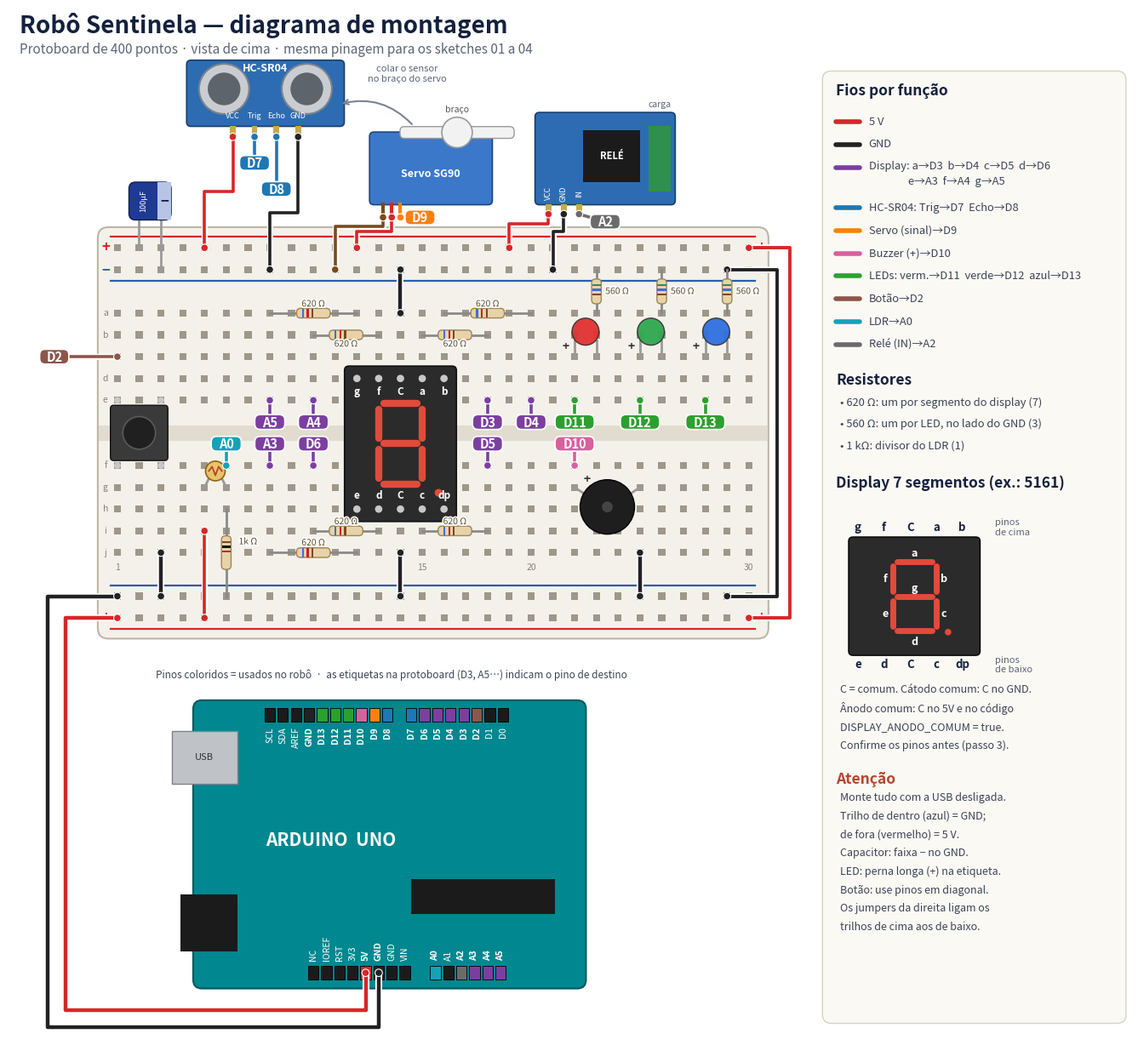

Python code for this plot:
import matplotlib
matplotlib.use("Agg")
import matplotlib.pyplot as plt
from matplotlib.patches import FancyBboxPatch, Rectangle, Circle
import matplotlib.patheffects as pe

# ---------- cores por função ----------
C5V, CGND = "#D62728", "#222222"
CSEG, CSR, CSERVO = "#7B3FA0", "#1F77B4", "#FF7F0E"
CBUZ, CLED, CBTN = "#D6619E", "#2CA02C", "#8C564B"
CLDR, CREL = "#13A3B5", "#6B6B6B"

ROWS = {"a": 12, "b": 11, "c": 10, "d": 9, "e": 8, "f": 5, "g": 4, "h": 3, "i": 2, "j": 1,
        "T+": 15, "T-": 14, "B-": -1, "B+": -2}

def H(col, row):
    return (col, ROWS[row])

fig, ax = plt.subplots(figsize=(17, 15.8))
ax.set_xlim(-4, 47.5)
ax.set_ylim(-21.5, 26)
ax.set_aspect("equal")
ax.axis("off")

def wire(pts, color, lw=3.2, z=6):
    xs, ys = zip(*pts)
    ax.plot(xs, ys, color="white", lw=lw + 2.6, solid_capstyle="round", solid_joinstyle="round", zorder=z)
    ax.plot(xs, ys, color=color, lw=lw, solid_capstyle="round", solid_joinstyle="round", zorder=z + 0.1)
    for p in (pts[0], pts[-1]):
        ax.add_patch(Circle(p, 0.17, fc=color, ec="white", lw=0.8, zorder=z + 0.2))

def tag(hole, tpos, label, color, z=8):
    wire([hole, tpos], color, lw=2.6, z=z - 1)
    w = 0.42 * len(label) + 0.5
    ax.add_patch(FancyBboxPatch((tpos[0] - w / 2, tpos[1] - 0.32), w, 0.64,
                                boxstyle="round,pad=0.02,rounding_size=0.25", fc=color, ec="white", lw=1.2, zorder=z))
    ax.text(tpos[0], tpos[1] - 0.02, label, ha="center", va="center", fontsize=10.5, color="white",
            weight="bold", zorder=z + 0.1)

def resistor(p1, p2, valor, z=5, lbl_off=(0, 0.42)):
    (x1, y1), (x2, y2) = p1, p2
    ax.plot([x1, x2], [y1, y2], color="#8A8A8A", lw=2, zorder=z)
    mx, my = (x1 + x2) / 2, (y1 + y2) / 2
    horiz = abs(x2 - x1) >= abs(y2 - y1)
    L = min(1.5, 0.55 * max(abs(x2 - x1), abs(y2 - y1)))
    if horiz:
        ax.add_patch(FancyBboxPatch((mx - L / 2, my - 0.2), L, 0.4, boxstyle="round,pad=0.02,rounding_size=0.18",
                                    fc="#E8D3A8", ec="#9C8456", lw=1, zorder=z + 0.1))
        for k, c in enumerate(["#3B6FD8", "#C9222B", "#7A4A1C"] if valor == "620" else
                                ["#2E8B57", "#3B6FD8", "#7A4A1C"] if valor == "560" else
                                ["#7A4A1C", "#111111", "#C9222B"]):
            ax.add_patch(Rectangle((mx - L / 2 + 0.22 + k * 0.22, my - 0.2), 0.09, 0.4, fc=c, zorder=z + 0.2))
    else:
        ax.add_patch(FancyBboxPatch((mx - 0.2, my - L / 2), 0.4, L, boxstyle="round,pad=0.02,rounding_size=0.18",
                                    fc="#E8D3A8", ec="#9C8456", lw=1, zorder=z + 0.1))
        for k, c in enumerate(["#2E8B57", "#3B6FD8", "#7A4A1C"] if valor == "560" else
                                ["#7A4A1C", "#111111", "#C9222B"]):
            ax.add_patch(Rectangle((mx - 0.2, my + L / 2 - 0.3 - k * 0.22), 0.4, 0.09, fc=c, zorder=z + 0.2))
    ax.text(mx + lbl_off[0], my + lbl_off[1], valor + " Ω", ha="center", va="center", fontsize=7.5,
            color="#5A4A2A", zorder=z + 0.3, path_effects=[pe.withStroke(linewidth=2.5, foreground="white")])

# ================= PROTOBOARD =================
ax.add_patch(FancyBboxPatch((0.15, -2.9), 30.7, 18.8, boxstyle="round,pad=0.05,rounding_size=0.5",
                            fc="#F4F1EA", ec="#BDB6A6", lw=1.5, zorder=1))
ax.add_patch(Rectangle((0.15, 6.15), 30.7, 0.7, fc="#E1DCCF", ec="none", zorder=1.1))
# trilhos
for y, c in [(15.5, C5V), (13.5, "#2A5DB0"), (-0.5, "#2A5DB0"), (-2.5, C5V)]:
    ax.plot([0.7, 30.3], [y, y], color=c, lw=1.6, zorder=1.2)
for y, s, c in [(15, "+", C5V), (14, "−", "#2A5DB0"), (-1, "−", "#2A5DB0"), (-2, "+", C5V)]:
    ax.text(0.45, y, s, ha="center", va="center", fontsize=12, weight="bold", color=c, zorder=1.3)
    ax.text(30.55, y, s, ha="center", va="center", fontsize=12, weight="bold", color=c, zorder=1.3)
# furos
for col in range(1, 31):
    for r, y in ROWS.items():
        ax.add_patch(Rectangle((col - 0.16, y - 0.16), 0.32, 0.32, fc="#9E978A", ec="none", zorder=1.4))
for col in (1, 5, 15, 20, 30):
    ax.text(col, 0.3, str(col), ha="center", va="center", fontsize=7.5, color="#8A8273", zorder=1.5)
for r in "abcdefghij":
    ax.text(0.45 if r not in "ae" else 0.45, ROWS[r], r, ha="center", va="center", fontsize=7.5, color="#8A8273", zorder=1.5)

# ---------- display 7 segmentos (cols 12–16, pinos nas linhas d e h) ----------
ax.add_patch(FancyBboxPatch((11.45, 2.45), 5.1, 7.1, boxstyle="round,pad=0.02,rounding_size=0.2",
                            fc="#2B2B2B", ec="#111111", lw=1.2, zorder=4))
seg = dict(color="#E24A3B", lw=6, solid_capstyle="round", zorder=4.2)
cx, top, mid, bot, L, R = 14, 7.85, 6.0, 4.15, 13.0, 15.0
ax.plot([L + .25, R - .25], [top, top], **seg); ax.plot([L + .25, R - .25], [mid, mid], **seg)
ax.plot([L + .25, R - .25], [bot, bot], **seg)
for x in (L, R):
    ax.plot([x, x], [top - .25, mid + .25], **seg); ax.plot([x, x], [mid - .25, bot + .25], **seg)
ax.add_patch(Circle((15.75, 3.75), 0.18, fc="#E24A3B", zorder=4.2))
for i, (lab, col) in enumerate(zip(["g", "f", "C", "a", "b"], range(12, 17))):
    ax.add_patch(Circle((col, 9), 0.17, fc="#C8C8C8", zorder=4.3))
    ax.text(col, 8.65, lab, ha="center", va="top", fontsize=8.5, color="#FFFFFF", weight="bold", zorder=4.4)
for lab, col in zip(["e", "d", "C", "c", "dp"], range(12, 17)):
    ax.add_patch(Circle((col, 3), 0.17, fc="#C8C8C8", zorder=4.3))
    ax.text(col, 3.35, lab, ha="center", va="bottom", fontsize=8.5, color="#FFFFFF", weight="bold", zorder=4.4)

# resistores 620 Ω do display
resistor(H(12, "a"), H(8, "a"), "620")
resistor(H(13, "b"), H(10, "b"), "620", lbl_off=(0, -0.42))
resistor(H(15, "b"), H(18, "b"), "620", lbl_off=(0, -0.42))
resistor(H(16, "a"), H(20, "a"), "620")
resistor(H(12, "j"), H(8, "j"), "620", lbl_off=(0, 0.45))
resistor(H(13, "i"), H(10, "i"), "620")
resistor(H(15, "i"), H(18, "i"), "620")
# comuns no GND
wire([H(14, "a"), H(14, "T-")], CGND)
wire([H(14, "j"), H(14, "B-")], CGND)
# etiquetas dos segmentos
for col, lab in [(8, "A5"), (10, "A4"), (18, "D3"), (20, "D4")]:
    tag(H(col, "e"), (col, 7.0), lab, CSEG)
for col, lab in [(8, "A3"), (10, "D6"), (18, "D5")]:
    tag(H(col, "f"), (col, 6.0), lab, CSEG)

# ---------- LEDs (anodo col k, catodo col k+1, linha c) ----------
for k, cor, lab in [(22, "#E03131", "D11"), (25, "#2FA84F", "D12"), (28, "#2F6FE0", "D13")]:
    ax.plot([k, k], [10, 10.75], color="#9A9A9A", lw=2, zorder=4)
    ax.plot([k + 1, k + 1], [10, 10.75], color="#9A9A9A", lw=2, zorder=4)
    ax.add_patch(Circle((k + 0.5, 11.15), 0.62, fc=cor, ec="#333333", lw=1, alpha=0.95, zorder=4.2))
    ax.text(k - 0.42, 10.45, "+", ha="center", va="center", fontsize=10, weight="bold", color="#333333", zorder=4.3)
    resistor(H(k + 1, "a"), H(k + 1, "T-"), "560", lbl_off=(0.95, 0))
    tag(H(k, "e"), (k, 7.0), lab, CLED)

# ---------- botão (diagonal: col1 em cima, col3 embaixo) ----------
ax.add_patch(FancyBboxPatch((0.7, 5.25), 2.6, 2.5, boxstyle="round,pad=0.02,rounding_size=0.15",
                            fc="#3A3A3A", ec="#111111", lw=1, zorder=4))
ax.add_patch(Circle((2, 6.5), 0.75, fc="#202020", ec="#5A5A5A", lw=1.2, zorder=4.1))
for p in [H(1, "e"), H(3, "e"), H(1, "f"), H(3, "f")]:
    ax.add_patch(Circle(p, 0.15, fc="#C8C8C8", zorder=4.2))
wire([H(1, "c"), (-1.6, 10)], CBTN, lw=2.6, z=7)
ax.add_patch(FancyBboxPatch((-2.55, 9.68), 1.3, 0.64, boxstyle="round,pad=0.02,rounding_size=0.25",
                            fc=CBTN, ec="white", lw=1.2, zorder=8))
ax.text(-1.9, 9.98, "D2", ha="center", va="center", fontsize=10.5, color="white", weight="bold", zorder=8.1)
wire([H(3, "j"), H(3, "B-")], CGND)

# ---------- LDR (cols 5 e 6, linha g) + divisor 1 kΩ ----------
ax.plot([5, 5.3], [4, 4.6], color="#9A9A9A", lw=2, zorder=4); ax.plot([6, 5.7], [4, 4.6], color="#9A9A9A", lw=2, zorder=4)
ax.add_patch(Circle((5.5, 4.75), 0.45, fc="#E9C46A", ec="#8A6414", lw=1.2, zorder=4.2))
ax.plot([5.2, 5.35, 5.5, 5.65, 5.8], [4.75, 4.95, 4.55, 4.95, 4.75], color="#B5452F", lw=1.3, zorder=4.3)
wire([H(5, "i"), (5, -2)], C5V, lw=2.6)
resistor(H(6, "h"), (6, -1), "1k", lbl_off=(1.0, 0.5))
tag(H(6, "f"), (6, 6.0), "A0", CLDR)

# ---------- buzzer (+ col 22, − col 25, linha g) ----------
ax.plot([22, 22.6], [4, 3.6], color="#9A9A9A", lw=2, zorder=4); ax.plot([25, 24.4], [4, 3.6], color="#9A9A9A", lw=2, zorder=4)
ax.add_patch(Circle((23.5, 3.1), 1.25, fc="#1E1E1E", ec="#000000", lw=1, zorder=4.2))
ax.add_patch(Circle((23.5, 3.1), 0.25, fc="#444444", zorder=4.3))
ax.text(22.55, 4.35, "+", ha="center", va="center", fontsize=10, weight="bold", color="#333333", zorder=4.4)
tag(H(22, "f"), (22, 6.0), "D10", CBUZ)
wire([H(25, "j"), H(25, "B-")], CGND)

# ---------- capacitor 100 µF nos trilhos de cima ----------
ax.plot([2, 2], [15, 16.3], color="#9A9A9A", lw=2, zorder=4)
ax.plot([3, 3], [14, 16.3], color="#9A9A9A", lw=2, zorder=4)
ax.add_patch(FancyBboxPatch((1.55, 16.3), 1.9, 1.7, boxstyle="round,pad=0.02,rounding_size=0.3",
                            fc="#1F3A93", ec="#0F1F55", lw=1, zorder=4.2))
ax.add_patch(Rectangle((2.85, 16.3), 0.6, 1.7, fc="#B8C4E6", zorder=4.3))
ax.text(3.15, 17.15, "−", ha="center", va="center", fontsize=12, weight="bold", color="#0F1F55", zorder=4.4)
ax.text(2.2, 17.15, "100µF", ha="center", va="center", fontsize=6.5, color="white", rotation=90, zorder=4.4)

# ---------- pontes entre trilhos (direita) ----------
wire([H(30, "T+"), (31.9, 15), (31.9, -2), H(30, "B+")], C5V, lw=2.8, z=3)
wire([H(29, "T-"), (31.3, 14), (31.3, -1), H(29, "B-")], CGND, lw=2.8, z=3)

# ================= FORA DA PROTOBOARD =================
# HC-SR04
ax.add_patch(FancyBboxPatch((4.2, 20.6), 7.2, 3.0, boxstyle="round,pad=0.02,rounding_size=0.2",
                            fc="#2D6CB3", ec="#173E6B", lw=1.2, zorder=4))
for cxx in (5.9, 9.7):
    ax.add_patch(Circle((cxx, 22.3), 1.15, fc="#C9CDD2", ec="#7D838A", lw=1.5, zorder=4.1))
    ax.add_patch(Circle((cxx, 22.3), 0.75, fc="#5E646B", zorder=4.2))
ax.text(7.8, 23.25, "HC-SR04", ha="center", va="center", fontsize=9, color="white", weight="bold", zorder=4.3)
hc = {"VCC": 6.3, "Trig": 7.3, "Echo": 8.3, "GND": 9.3}
for lab, x in hc.items():
    ax.text(x, 21.05, lab, ha="center", va="center", fontsize=6.5, color="white", zorder=4.3)
    ax.add_patch(Rectangle((x - 0.13, 20.1), 0.26, 0.5, fc="#C8A84B", zorder=4.3))
wire([(6.3, 20.1), (6.3, 17.6), (5, 17.6), H(5, "T+")], C5V, lw=2.6)
tag((7.3, 20.1), (7.3, 18.9), "D7", CSR)
tag((8.3, 20.1), (8.3, 17.7), "D8", CSR)
wire([(9.3, 20.1), (9.3, 16.6), (8, 16.6), H(8, "T-")], CGND, lw=2.6)

# servo SG90
ax.add_patch(FancyBboxPatch((12.6, 17.0), 5.6, 3.3, boxstyle="round,pad=0.02,rounding_size=0.2",
                            fc="#3C78C9", ec="#1D4580", lw=1.2, zorder=4))
ax.add_patch(Circle((16.6, 20.3), 0.7, fc="#F2F2F2", ec="#9A9A9A", lw=1.2, zorder=4.2))
ax.add_patch(FancyBboxPatch((14.0, 20.05), 5.2, 0.5, boxstyle="round,pad=0.02,rounding_size=0.2",
                            fc="#F2F2F2", ec="#9A9A9A", lw=1, zorder=4.1))
ax.text(15.4, 18.4, "Servo SG90", ha="center", va="center", fontsize=9, color="white", weight="bold", zorder=4.3)
ax.text(16.6, 21.35, "braço", ha="center", va="center", fontsize=7.5, color="#555555", zorder=4.3)
for x, c in [(13.2, "#7A4A1C"), (13.6, C5V), (14.0, CSERVO)]:
    ax.plot([x, x], [17.0, 16.4], color=c, lw=3, zorder=4.1)
wire([(13.2, 16.4), (13.2, 16.0), (11, 16.0), H(11, "T-")], "#7A4A1C", lw=2.6)
wire([(13.6, 16.4), (13.6, 15.75), (12, 15.75), H(12, "T+")], C5V, lw=2.6)
tag((14.0, 16.4), (14.9, 16.4), "D9", CSERVO)
ax.annotate("", xy=(11.2, 21.6), xytext=(14.6, 20.6),
            arrowprops=dict(arrowstyle="->", color="#7A8394", lw=1.5, connectionstyle="arc3,rad=0.3"), zorder=4)
ax.text(14.3, 23.0, "colar o sensor\nno braço do servo", ha="center", va="center", fontsize=8, color="#5B6576", style="italic")

# módulo relé
ax.add_patch(FancyBboxPatch((20.2, 17.0), 6.4, 4.2, boxstyle="round,pad=0.02,rounding_size=0.2",
                            fc="#2D6CB3", ec="#173E6B", lw=1.2, zorder=4))
ax.add_patch(Rectangle((22.4, 18.0), 2.6, 2.4, fc="#1B1B1B", zorder=4.1))
ax.text(23.7, 19.2, "RELÉ", ha="center", va="center", fontsize=8, color="white", weight="bold", zorder=4.2)
ax.add_patch(Rectangle((25.4, 17.6), 1.0, 3.0, fc="#2F8F4E", zorder=4.1))
ax.text(25.9, 21.6, "carga", ha="center", va="center", fontsize=7.5, color="#5B6576", zorder=4.2)
rel = {"VCC": 20.8, "GND": 21.5, "IN": 22.2}
for lab, x in rel.items():
    ax.text(x, 17.5, lab, ha="center", va="center", fontsize=6.3, color="white", rotation=90, zorder=4.3)
    ax.add_patch(Rectangle((x - 0.13, 16.55), 0.26, 0.45, fc="#C8A84B", zorder=4.3))
wire([(20.8, 16.55), (20.8, 16.1), (19, 16.1), H(19, "T+")], C5V, lw=2.6)
wire([(21.5, 16.55), (21.5, 15.75), (21, 15.75), H(21, "T-")], CGND, lw=2.6)
tag((22.2, 16.55), (23.4, 16.2), "A2", CREL)

# ================= ARDUINO UNO =================
AX0, AX1, AY0, AY1 = 4.5, 22.5, -19.0, -5.8
ax.add_patch(FancyBboxPatch((AX0, AY0), AX1 - AX0, AY1 - AY0, boxstyle="round,pad=0.02,rounding_size=0.4",
                            fc="#00878F", ec="#005A60", lw=1.5, zorder=2))
ax.add_patch(Rectangle((AX0 - 1.0, -9.6), 3.0, 2.4, fc="#BFC3C7", ec="#7D838A", lw=1, zorder=2.1))
ax.text(AX0 + 0.5, -8.4, "USB", ha="center", va="center", fontsize=8, color="#333333", zorder=2.2)
ax.add_patch(Rectangle((AX0 - 0.6, -17.3), 2.6, 2.6, fc="#1B1B1B", zorder=2.1))
ax.add_patch(Rectangle((14.5, -15.6), 6.6, 1.6, fc="#1B1B1B", zorder=2.1))
ax.text(10.8, -12.2, "ARDUINO  UNO", ha="center", va="center", fontsize=15, color="white", weight="bold", zorder=2.2)

usados = {"D2": CBTN, "D3": CSEG, "D4": CSEG, "D5": CSEG, "D6": CSEG, "D7": CSR, "D8": CSR, "D9": CSERVO,
          "D10": CBUZ, "D11": CLED, "D12": CLED, "D13": CLED, "A0": CLDR, "A2": CREL, "A3": CSEG,
          "A4": CSEG, "A5": CSEG, "5V": C5V, "GND": CGND}
P = 0.6
top_pins = ["SCL", "SDA", "AREF", "GND", "D13", "D12", "D11", "D10", "D9", "D8"]
top_pins2 = ["D7", "D6", "D5", "D4", "D3", "D2", "D1", "D0"]
xs_top = [8.0 + i * P for i in range(10)] + [8.0 + 10 * P + 0.5 + i * P for i in range(8)]
bot_pins = ["NC", "IOREF", "RST", "3V3", "5V", "GND", "GND", "VIN"]
bot_pins2 = ["A0", "A1", "A2", "A3", "A4", "A5"]
xs_bot = [10.0 + i * P for i in range(8)] + [10.0 + 8 * P + 0.8 + i * P for i in range(6)]
pin_xy = {}
for lab, x in zip(top_pins + top_pins2, xs_top):
    c = usados.get(lab)
    ax.add_patch(Rectangle((x - 0.24, -6.75), 0.48, 0.6, fc=c if c else "#1B1B1B", ec="#000000", lw=0.6, zorder=2.3))
    ax.text(x, -7.0, lab, ha="center", va="top", fontsize=7.5, rotation=90, color="white",
            weight="bold" if c else "normal", zorder=2.4)
for lab, x in zip(bot_pins + bot_pins2, xs_bot):
    c = usados.get(lab) if not (lab == "GND" and x != xs_bot[5]) else None
    ax.add_patch(Rectangle((x - 0.24, -18.6), 0.48, 0.6, fc=c if c else "#1B1B1B", ec="#000000", lw=0.6, zorder=2.3))
    ax.text(x, -17.75, lab, ha="center", va="bottom", fontsize=7.5, rotation=90, color="white",
            weight="bold" if c else "normal", zorder=2.4)
    pin_xy[lab] = pin_xy.get(lab, (x, -18.3))
# 5V e GND do Arduino para os trilhos de baixo
x5, xg = xs_bot[4], xs_bot[5]
wire([(x5, -18.3), (x5, -20.0), (-1.4, -20.0), (-1.4, -2), H(1, "B+")], C5V, lw=3.2, z=3)
wire([(xg, -18.3), (xg, -20.8), (-2.2, -20.8), (-2.2, -1), H(1, "B-")], CGND, lw=3.2, z=3)

ax.text(13.6, -4.6, "Pinos coloridos = usados no robô  ·  as etiquetas na protoboard (D3, A5…) indicam o pino de destino",
        ha="center", va="center", fontsize=8.5, color="#3A4456")

# ================= TÍTULO =================
ax.text(-3.5, 25.2, "Robô Sentinela — diagrama de montagem", ha="left", va="center", fontsize=20,
        weight="bold", color="#14213D")
ax.text(-3.5, 24.1, "Protoboard de 400 pontos · vista de cima · mesma pinagem para os sketches 01 a 04",
        ha="left", va="center", fontsize=11, color="#5B6576")

# ================= LEGENDA =================
LX = 34.0
ax.add_patch(FancyBboxPatch((LX - 0.6, -20.6), 13.9, 43.7, boxstyle="round,pad=0.02,rounding_size=0.4",
                            fc="#FBF9F4", ec="#D8D2C4", lw=1, zorder=1))
y = 22.2
ax.text(LX, y, "Fios por função", fontsize=12.5, weight="bold", color="#14213D", va="center")
itens = [(C5V, "5 V"), (CGND, "GND"), (CSEG, "Display: a→D3  b→D4  c→D5  d→D6\n                e→A3  f→A4  g→A5"),
         (CSR, "HC-SR04: Trig→D7  Echo→D8"), (CSERVO, "Servo (sinal)→D9"), (CBUZ, "Buzzer (+)→D10"),
         (CLED, "LEDs: verm.→D11  verde→D12  azul→D13"), (CBTN, "Botão→D2"), (CLDR, "LDR→A0"), (CREL, "Relé (IN)→A2")]
y -= 1.4
for c, t in itens:
    ax.plot([LX, LX + 1.1], [y, y], color=c, lw=4, solid_capstyle="round")
    ax.text(LX + 1.5, y, t, fontsize=9.3, va="center" if "\n" not in t else "top", color="#3A4456",
            linespacing=1.5) if "\n" not in t else ax.text(LX + 1.5, y + 0.3, t, fontsize=9.3, va="top",
                                                          color="#3A4456", linespacing=1.5)
    y -= 1.85 if "\n" in t else 1.05

y -= 0.6
ax.text(LX, y, "Resistores", fontsize=12.5, weight="bold", color="#14213D", va="center")
for t in ["620 Ω: um por segmento do display (7)", "560 Ω: um por LED, no lado do GND (3)", "1 kΩ: divisor do LDR (1)"]:
    y -= 1.0
    ax.text(LX + 0.2, y, "• " + t, fontsize=9.3, va="center", color="#3A4456")

y -= 1.7
ax.text(LX, y, "Display 7 segmentos (ex.: 5161)", fontsize=12.5, weight="bold", color="#14213D", va="center")
y -= 0.9
dx, dy = LX + 2.0, y - 7.0
ax.add_patch(FancyBboxPatch((dx - 1.4, dy), 6.0, 5.4, boxstyle="round,pad=0.02,rounding_size=0.2", fc="#2B2B2B", zorder=2))
s2 = dict(color="#E24A3B", lw=5, solid_capstyle="round", zorder=2.2)
l2, r2, t2, m2, b2 = dx + 0.6, dx + 2.6, dy + 4.3, dy + 2.7, dy + 1.1
ax.plot([l2 + .2, r2 - .2], [t2, t2], **s2); ax.plot([l2 + .2, r2 - .2], [m2, m2], **s2); ax.plot([l2 + .2, r2 - .2], [b2, b2], **s2)
for x in (l2, r2):
    ax.plot([x, x], [t2 - .2, m2 + .2], **s2); ax.plot([x, x], [m2 - .2, b2 + .2], **s2)
for t, (px, py) in {"a": (1.6, 4.65), "b": (2.95, 3.5), "c": (2.95, 1.9), "d": (1.6, 0.6), "e": (0.25, 1.9),
                     "f": (0.25, 3.5), "g": (1.6, 3.05)}.items():
    ax.text(dx + px, dy + py, t, ha="center", va="center", fontsize=9, color="white", weight="bold", zorder=2.3)
ax.add_patch(Circle((r2 + 0.55, b2 - 0.05), 0.15, fc="#E24A3B", zorder=2.2))
for i, t in enumerate(["g", "f", "C", "a", "b"]):
    ax.text(dx - 1.0 + i * 1.2, dy + 5.85, t, ha="center", va="center", fontsize=9.5, weight="bold", color="#14213D")
for i, t in enumerate(["e", "d", "C", "c", "dp"]):
    ax.text(dx - 1.0 + i * 1.2, dy - 0.45, t, ha="center", va="center", fontsize=9.5, weight="bold", color="#14213D")
ax.text(dx + 5.3, dy + 5.85, "pinos\nde cima", fontsize=8, va="center", color="#5B6576")
ax.text(dx + 5.3, dy - 0.45, "pinos\nde baixo", fontsize=8, va="center", color="#5B6576")
y = dy - 1.6
for t in ["C = comum. Cátodo comum: C no GND.", "Ânodo comum: C no 5V e no código",
          "DISPLAY_ANODO_COMUM = true.", "Confirme os pinos antes (passo 3)."]:
    ax.text(LX + 0.2, y, t, fontsize=9, va="center", color="#3A4456")
    y -= 0.85

y -= 0.7
ax.text(LX, y, "Atenção", fontsize=12.5, weight="bold", color="#B5452F", va="center")
for t in ["Monte tudo com a USB desligada.", "Trilho de dentro (azul) = GND;", "de fora (vermelho) = 5 V.",
          "Capacitor: faixa − no GND.", "LED: perna longa (+) na etiqueta.", "Botão: use pinos em diagonal.",
          "Os jumpers da direita ligam os", "trilhos de cima aos de baixo."]:
    y -= 0.85
    ax.text(LX + 0.2, y, t, fontsize=9, va="center", color="#3A4456")

plt.savefig("img_montagem.png", dpi=170, bbox_inches="tight", facecolor="white")
print("ok")
